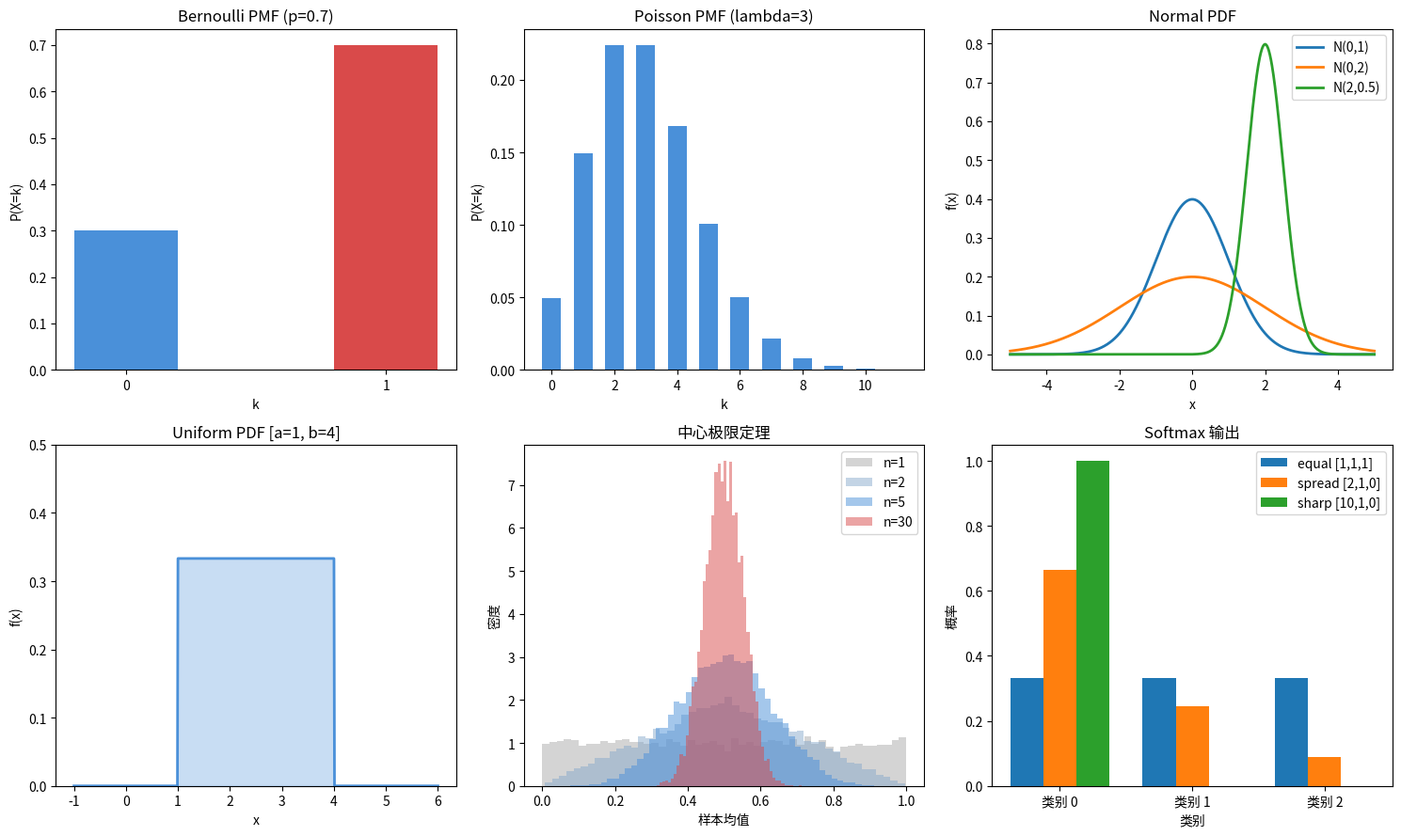

Write the Python code that produced this figure.
import math
import random

random.seed(42)


def factorial(n):
    result = 1
    for i in range(2, n + 1):
        result *= i
    return result


def combinations(n, k):
    return factorial(n) // (factorial(k) * factorial(n - k))


def conditional_probability(p_a_and_b, p_b):
    return p_a_and_b / p_b


def bernoulli_pmf(k, p):
    return p if k == 1 else (1 - p)


def categorical_pmf(k, probs):
    return probs[k]


def poisson_pmf(k, lam):
    return (lam ** k) * math.exp(-lam) / factorial(k)


def uniform_pdf(x, a, b):
    if a <= x <= b:
        return 1.0 / (b - a)
    return 0.0


def normal_pdf(x, mu, sigma):
    coeff = 1.0 / (sigma * math.sqrt(2 * math.pi))
    exponent = -0.5 * ((x - mu) / sigma) ** 2
    return coeff * math.exp(exponent)


def expected_value(values, probabilities):
    return sum(v * p for v, p in zip(values, probabilities))


def variance(values, probabilities):
    mu = expected_value(values, probabilities)
    return sum(p * (v - mu) ** 2 for v, p in zip(values, probabilities))


def sample_bernoulli(p, n=1):
    return [1 if random.random() < p else 0 for _ in range(n)]


def sample_categorical(probs, n=1):
    cumulative = []
    total = 0
    for p in probs:
        total += p
        cumulative.append(total)
    samples = []
    for _ in range(n):
        r = random.random()
        for i, c in enumerate(cumulative):
            if r <= c:
                samples.append(i)
                break
    return samples


def sample_uniform(a, b, n=1):
    return [a + (b - a) * random.random() for _ in range(n)]


def sample_normal_box_muller(mu, sigma, n=1):
    samples = []
    for _ in range(n):
        u1 = random.random()
        u2 = random.random()
        z = math.sqrt(-2 * math.log(u1)) * math.cos(2 * math.pi * u2)
        samples.append(mu + sigma * z)
    return samples


def softmax(logits):
    max_logit = max(logits)
    shifted = [z - max_logit for z in logits]
    exps = [math.exp(z) for z in shifted]
    total = sum(exps)
    return [e / total for e in exps]


def log_softmax(logits):
    max_logit = max(logits)
    shifted = [z - max_logit for z in logits]
    log_sum_exp = max_logit + math.log(sum(math.exp(z) for z in shifted))
    return [z - log_sum_exp for z in logits]


def cross_entropy_loss(logits, target_index):
    log_probs = log_softmax(logits)
    return -log_probs[target_index]


def joint_to_marginals(joint):
    rows = len(joint)
    cols = len(joint[0])
    marginal_x = [sum(joint[i][j] for j in range(cols)) for i in range(rows)]
    marginal_y = [sum(joint[i][j] for i in range(rows)) for j in range(cols)]
    return marginal_x, marginal_y


def check_independence(joint, marginal_x, marginal_y, tol=1e-9):
    for i in range(len(marginal_x)):
        for j in range(len(marginal_y)):
            if abs(joint[i][j] - marginal_x[i] * marginal_y[j]) > tol:
                return False
    return True


def demonstrate_clt(dist_fn, n_per_sample, n_averages):
    averages = []
    for _ in range(n_averages):
        samples = [dist_fn() for _ in range(n_per_sample)]
        averages.append(sum(samples) / len(samples))
    return averages


if __name__ == "__main__":
    print("=" * 60)
    print("概率与分布")
    print("=" * 60)

    print("\n--- 条件概率 ---")
    p_king_given_face = conditional_probability(4 / 52, 12 / 52)
    print(f"P(King | Face card) = {p_king_given_face:.4f}")

    print("\n--- PMF: Bernoulli (p=0.7) ---")
    for k in [0, 1]:
        print(f"  P(X={k}) = {bernoulli_pmf(k, 0.7):.4f}")

    print("\n--- PMF: Categorical ---")
    cat_probs = [0.1, 0.3, 0.4, 0.2]
    for k, p in enumerate(cat_probs):
        print(f"  P(X={k}) = {categorical_pmf(k, cat_probs):.4f}")

    print("\n--- PMF: Poisson (lambda=3) ---")
    for k in range(10):
        print(f"  P(X={k}) = {poisson_pmf(k, 3):.4f}")

    print("\n--- PDF: Normal (mu=0, sigma=1) ---")
    for x in [-3, -2, -1, 0, 1, 2, 3]:
        print(f"  f({x:+d}) = {normal_pdf(x, 0, 1):.4f}")

    print("\n--- 期望值与方差 ---")
    die_values = [1, 2, 3, 4, 5, 6]
    die_probs = [1 / 6] * 6
    mu = expected_value(die_values, die_probs)
    var = variance(die_values, die_probs)
    print(f"  公平骰子: E[X] = {mu:.4f}, Var(X) = {var:.4f}, SD = {var ** 0.5:.4f}")

    print("\n--- 采样: Bernoulli (p=0.3, n=20) ---")
    bern_samples = sample_bernoulli(0.3, 20)
    print(f"  样本: {bern_samples}")
    print(f"  经验均值: {sum(bern_samples) / len(bern_samples):.4f} (期望 0.3)")

    print("\n--- 采样: Categorical ---")
    cat_samples = sample_categorical([0.1, 0.3, 0.4, 0.2], 1000)
    counts = [cat_samples.count(i) for i in range(4)]
    print(f"  1000 次采样的计数: {counts}")
    print(f"  经验值: {[c / 1000 for c in counts]}")
    print(f"  期望值:  [0.1, 0.3, 0.4, 0.2]")

    print("\n--- 采样: 正态分布 (Box-Muller) ---")
    norm_samples = sample_normal_box_muller(0, 1, 10000)
    sample_mean = sum(norm_samples) / len(norm_samples)
    sample_var = sum((x - sample_mean) ** 2 for x in norm_samples) / len(norm_samples)
    print(f"  10000 个来自 N(0,1) 的样本:")
    print(f"  样本均值: {sample_mean:.4f} (期望 0)")
    print(f"  样本方差:  {sample_var:.4f} (期望 1)")

    print("\n--- Softmax ---")
    logits = [2.0, 1.0, 0.1]
    probs = softmax(logits)
    print(f"  Logits:  {logits}")
    print(f"  Softmax: [{', '.join(f'{p:.4f}' for p in probs)}]")
    print(f"  和:     {sum(probs):.4f}")

    print("\n--- 大 Logits 的 Softmax (稳定性测试) ---")
    large_logits = [100, 101, 102]
    probs_large = softmax(large_logits)
    print(f"  Logits:  {large_logits}")
    print(f"  Softmax: [{', '.join(f'{p:.4f}' for p in probs_large)}]")
    print(f"  (因在指数化前减去最大值而未溢出)")

    print("\n--- 对数概率 ---")
    log_probs = log_softmax(logits)
    print(f"  Logits:      {logits}")
    print(f"  Log-softmax: [{', '.join(f'{lp:.4f}' for lp in log_probs)}]")
    print(f"  验证 exp:  [{', '.join(f'{math.exp(lp):.4f}' for lp in log_probs)}]")

    print("\n--- 交叉熵损失 ---")
    ce = cross_entropy_loss([2.0, 1.0, 0.1], target_index=0)
    print(f"  Logits: [2.0, 1.0, 0.1], 目标: 0")
    print(f"  交叉熵损失: {ce:.4f}")

    print("\n--- 为什么对数概率很重要 ---")
    word_prob = 0.01
    n_words = 50
    raw_product = word_prob ** n_words
    log_sum = n_words * math.log(word_prob)
    print(f"  P(word)^{n_words} = {word_prob}^{n_words}")
    print(f"  原始乘积: {raw_product:.2e} (更多项会下溢)")
    print(f"  对数和:     {log_sum:.4f} (稳定)")
    print(f"  恢复值:   {math.exp(log_sum):.2e}")

    print("\n--- 联合分布与边缘分布 ---")
    joint = [
        [0.40, 0.10],
        [0.05, 0.45],
    ]
    marginal_x, marginal_y = joint_to_marginals(joint)
    print(f"  联合分布 (天气 x 雨伞):")
    print(f"    晴天, 无雨伞: {joint[0][0]}")
    print(f"    晴天, 有雨伞:    {joint[0][1]}")
    print(f"    雨天, 无雨伞: {joint[1][0]}")
    print(f"    雨天, 有雨伞:    {joint[1][1]}")
    print(f"  边缘分布 X (天气):  {marginal_x}")
    print(f"  边缘分布 Y (雨伞): {marginal_y}")
    print(f"  是否独立? {check_independence(joint, marginal_x, marginal_y)}")

    print("\n--- 中心极限定理 ---")
    print("  均匀分布 [0,1) 样本的平均值:")
    for n in [1, 2, 5, 30]:
        avgs = demonstrate_clt(random.random, n, 10000)
        avg_mean = sum(avgs) / len(avgs)
        avg_std = (sum((x - avg_mean) ** 2 for x in avgs) / len(avgs)) ** 0.5
        print(f"    n={n:2d}: 均值={avg_mean:.4f}, 标准差={avg_std:.4f}")
    print("  随着 n 增大，标准差缩小，分布趋近正态分布。")

    print("\n--- 可视化 ---")
    try:
        import matplotlib
        matplotlib.use("Agg")
        import matplotlib.pyplot as plt

        fig, axes = plt.subplots(2, 3, figsize=(15, 9))

        ax = axes[0][0]
        ax.set_title("Bernoulli PMF (p=0.7)")
        ax.bar([0, 1], [bernoulli_pmf(0, 0.7), bernoulli_pmf(1, 0.7)],
               color=["#4a90d9", "#d94a4a"], width=0.4)
        ax.set_xlabel("k")
        ax.set_ylabel("P(X=k)")
        ax.set_xticks([0, 1])

        ax = axes[0][1]
        ax.set_title("Poisson PMF (lambda=3)")
        ks = list(range(12))
        ax.bar(ks, [poisson_pmf(k, 3) for k in ks], color="#4a90d9", width=0.6)
        ax.set_xlabel("k")
        ax.set_ylabel("P(X=k)")

        ax = axes[0][2]
        ax.set_title("Normal PDF")
        xs = [i * 0.01 - 5 for i in range(1001)]
        for mu_val, sigma_val, label in [(0, 1, "N(0,1)"), (0, 2, "N(0,2)"), (2, 0.5, "N(2,0.5)")]:
            ys = [normal_pdf(x, mu_val, sigma_val) for x in xs]
            ax.plot(xs, ys, label=label, linewidth=2)
        ax.set_xlabel("x")
        ax.set_ylabel("f(x)")
        ax.legend()

        ax = axes[1][0]
        ax.set_title("Uniform PDF [a=1, b=4]")
        xs_u = [i * 0.01 - 1 for i in range(701)]
        ys_u = [uniform_pdf(x, 1, 4) for x in xs_u]
        ax.plot(xs_u, ys_u, color="#4a90d9", linewidth=2)
        ax.fill_between(xs_u, ys_u, alpha=0.3, color="#4a90d9")
        ax.set_xlabel("x")
        ax.set_ylabel("f(x)")
        ax.set_ylim(0, 0.5)

        ax = axes[1][1]
        ax.set_title("中心极限定理")
        for n_val, color in [(1, "#aaaaaa"), (2, "#88aacc"), (5, "#4a90d9"), (30, "#d94a4a")]:
            avgs = demonstrate_clt(random.random, n_val, 10000)
            ax.hist(avgs, bins=50, alpha=0.5, color=color, label=f"n={n_val}", density=True)
        ax.set_xlabel("样本均值")
        ax.set_ylabel("密度")
        ax.legend()

        ax = axes[1][2]
        ax.set_title("Softmax 输出")
        logit_sets = [
            ([1, 1, 1], "equal [1,1,1]"),
            ([2, 1, 0], "spread [2,1,0]"),
            ([10, 1, 0], "sharp [10,1,0]"),
        ]
        x_positions = range(3)
        width = 0.25
        for idx, (lg, label) in enumerate(logit_sets):
            sm = softmax(lg)
            offset = (idx - 1) * width
            ax.bar([x + offset for x in x_positions], sm, width=width, label=label)
        ax.set_xlabel("类别")
        ax.set_ylabel("概率")
        ax.set_xticks(list(x_positions))
        ax.set_xticklabels(["类别 0", "类别 1", "类别 2"])
        ax.legend()

        plt.tight_layout()
        plt.savefig("probability_distributions.png", dpi=150)
        print("  已保存: probability_distributions.png")
        plt.close()

    except ImportError:
        print("  matplotlib 不可用，跳过可视化。")

    print("\n" + "=" * 60)
    print("所有概率计算完成。")
    print("=" * 60)
